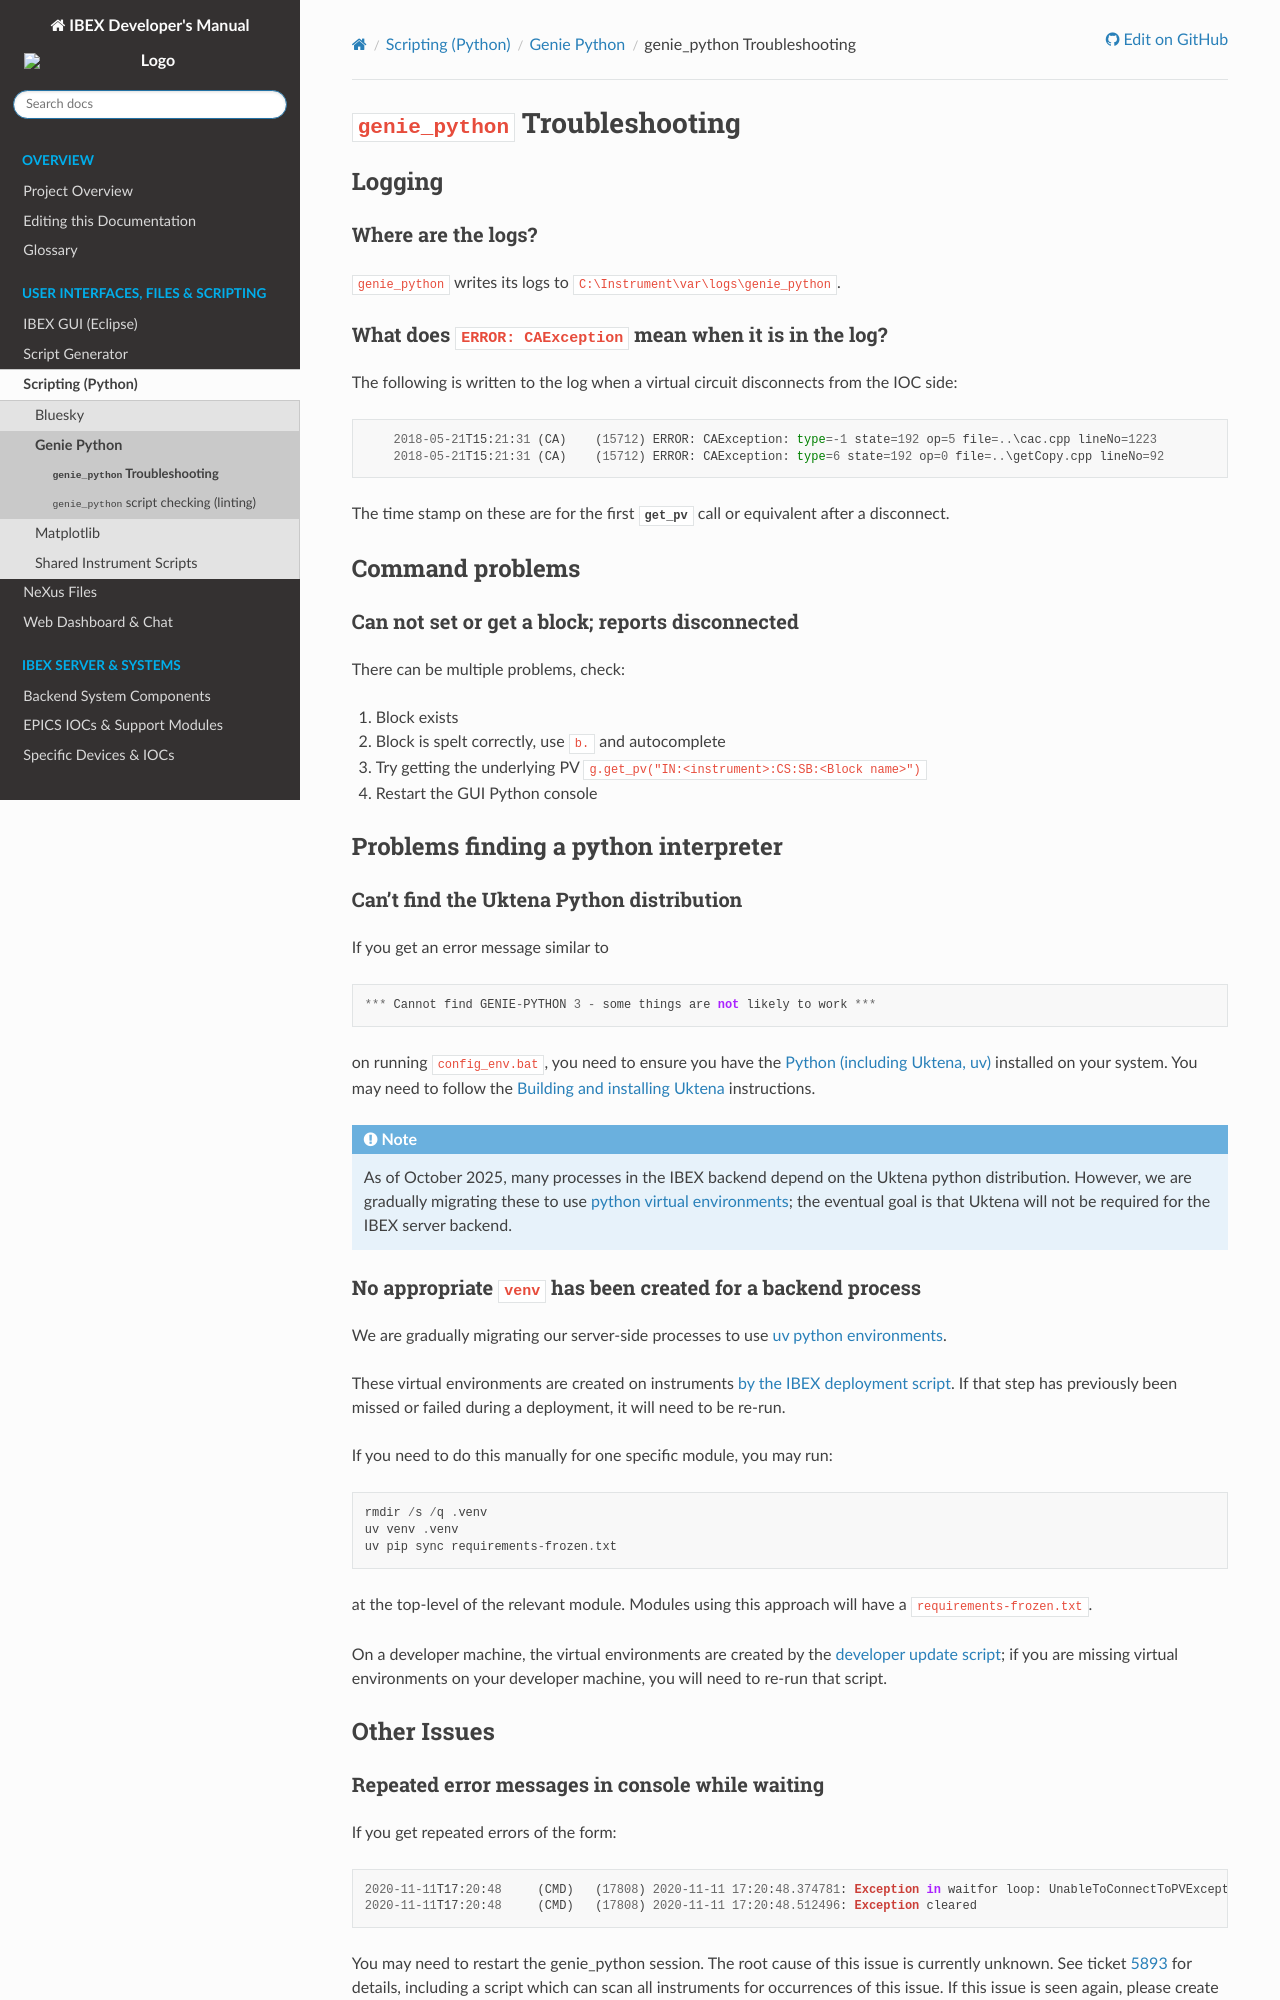

repository: ISISComputingGroup/ibex_developers_manual · page: scripting/genie_python/genie_python-Troubleshooting.html · generator: sphinx

# `genie_python` Troubleshooting

## Logging

### Where are the logs?

`genie_python` writes its logs to `C:\Instrument\var\logs\genie_python`.

### What does `ERROR: CAException` mean when it is in the log?

The following is written to the log when a virtual circuit disconnects from the IOC side:

```
    2018-05-21T15:21:31	(CA)	(15712)	ERROR: CAException: type=-1 state=192 op=5 file=..\cac.cpp lineNo=1223
    2018-05-21T15:21:31	(CA)	(15712)	ERROR: CAException: type=6 state=192 op=0 file=..\getCopy.cpp lineNo=92
```

The time stamp on these are for the first {external+genie_python:py:obj}`get_pv <genie.get_pv>` call or equivalent after a disconnect.

## Command problems

### Can not set or get a block; reports disconnected

There can be multiple problems, check:

1. Block exists
1. Block is spelt correctly, use `b.` and autocomplete
1. Try getting the underlying PV `g.get_pv("IN:<instrument>:CS:SB:<Block name>")`
1. Restart the GUI Python console

## Problems finding a python interpreter

### Can't find the Uktena Python distribution

If you get an error message similar to

```
*** Cannot find GENIE-PYTHON 3 - some things are not likely to work ***
```
on running `config_env.bat`, you need to ensure you have the {doc}`/system_components/Python` installed on your system.
You may need to follow the {doc}`/system_components/python/Building-and-installing-uktena` instructions.

```{note}
As of October 2025, many processes in the IBEX backend depend on the Uktena python distribution. However, we are
gradually migrating these to use {doc}`python virtual environments </system_components/python/Python-venvs>`; the eventual goal is that Uktena will not be required
for the IBEX server backend.
```

### No appropriate `venv` has been created for a backend process

We are gradually migrating our server-side processes to use {doc}`uv python environments </system_components/python/Python-venvs>`.

These virtual environments are created on instruments [by the IBEX deployment script](https://github.com/ISISComputingGroup/ibex_utils/blob/b5998462ddd4d5aa4123e30104166043151cefea/installation_and_upgrade/ibex_install_utils/tasks/system_tasks.py#L146). If that step has previously been missed or failed during a deployment, it will need to be re-run.

If you need to do this manually for one specific module, you may run:
```
rmdir /s /q .venv
uv venv .venv
uv pip sync requirements-frozen.txt
```
at the top-level of the relevant module. Modules using this approach will have a `requirements-frozen.txt`.

On a developer machine, the virtual environments are created by the [developer update script](https://github.com/ISISComputingGroup/ibex_utils/blob/master/installation_and_upgrade/developer_update.bat); if you are missing virtual environments on your developer machine, you will need to re-run that script.

## Other Issues

### Repeated error messages in console while waiting

If you get repeated errors of the form:

```
2020-11-11T17:20:48	(CMD)	(17808)	2020-11-11 17:20:48.374781: Exception in waitfor loop: UnableToConnectToPVException: Unable to connect to PV IN:LARMOR:DAE:GOODUAH: does not exist
2020-11-11T17:20:48	(CMD)	(17808)	2020-11-11 17:20:48.512496: Exception cleared
```
You may need to restart the genie_python session. The root cause of this issue is currently unknown. See ticket [5893](https://github.com/ISISComputingGroup/IBEX/issues/5893) for details, including a script which can scan all instruments for occurrences of this issue. If this issue is seen again, please create a new ticket to investigate further and also link it here.
